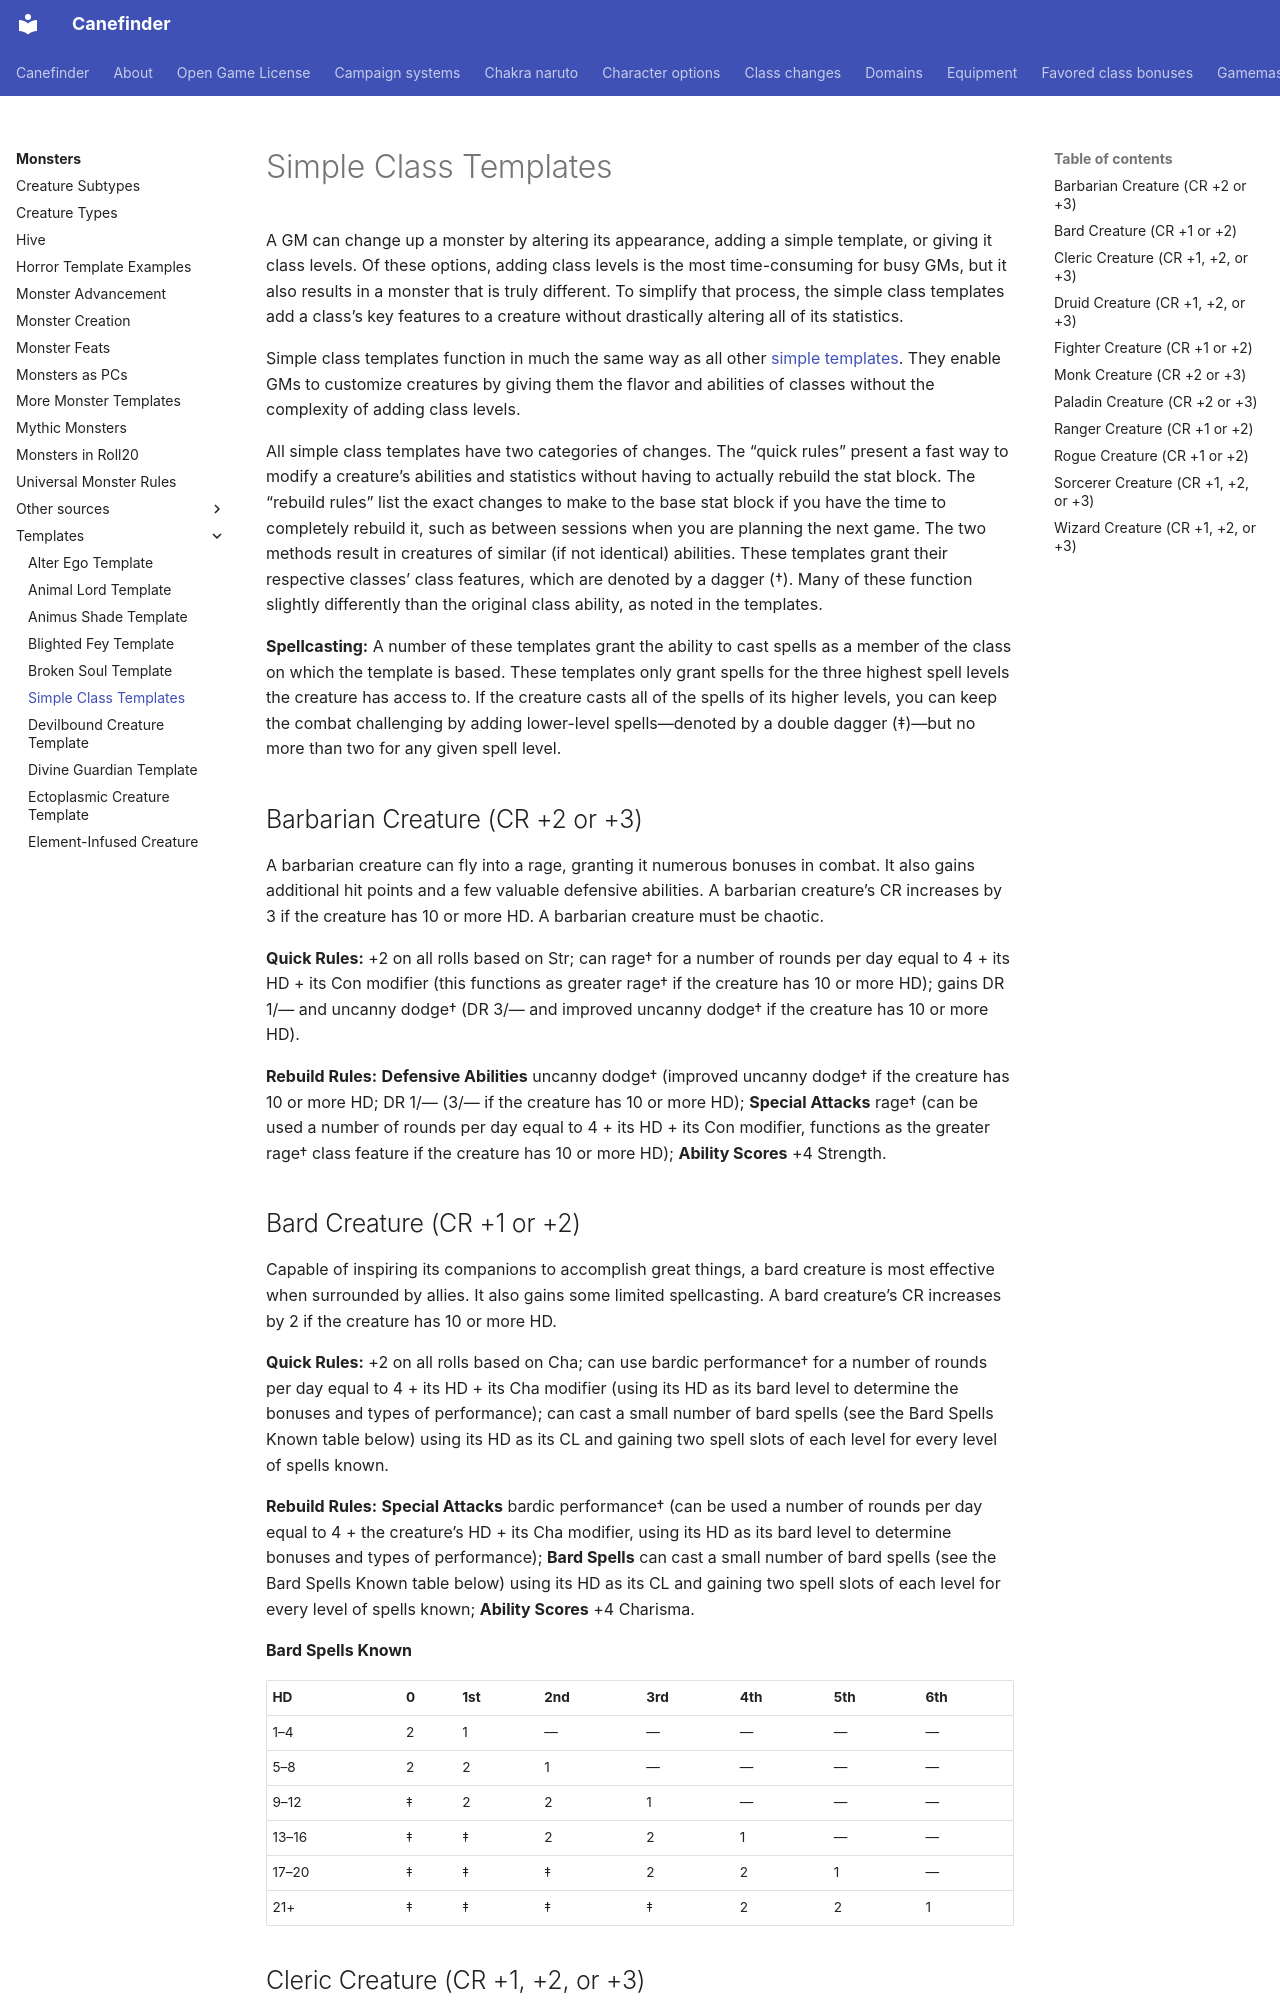

repository: canefinderhouserules/Canefinderhouserules · page: monsters/templates/class-templates/index.html · generator: mkdocs

# Simple Class Templates

A GM can change up a monster by altering its appearance, adding a simple template, or giving it class levels. Of these options, adding class levels is the most time-consuming for busy GMs, but it also results in a monster that is truly different. To simplify that process, the simple class templates add a class’s key features to a creature without drastically altering all of its statistics.

Simple class templates function in much the same way as all other [simple templates](simple-templates.md). They enable GMs to customize creatures by giving them the flavor and abilities of classes without the complexity of adding class levels.

All simple class templates have two categories of changes. The “quick rules” present a fast way to modify a creature’s abilities and statistics without having to actually rebuild the stat block. The “rebuild rules” list the exact changes to make to the base stat block if you have the time to completely rebuild it, such as between sessions when you are planning the next game. The two methods result in creatures of similar (if not identical) abilities. These templates grant their respective classes’ class features, which are denoted by a dagger (†). Many of these function slightly differently than the original class ability, as noted in the templates.

**Spellcasting:** A number of these templates grant the ability to cast spells as a member of the class on which the template is based. These templates only grant spells for the three highest spell levels the creature has access to. If the creature casts all of the spells of its higher levels, you can keep the combat challenging by adding lower-level spells—denoted by a double dagger (‡)—but no more than two for any given spell level.

## Barbarian Creature (CR +2 or +3)

A barbarian creature can fly into a rage, granting it numerous bonuses in combat. It also gains additional hit points and a few valuable defensive abilities. A barbarian creature’s CR increases by 3 if the creature has 10 or more HD. A barbarian creature must be chaotic.

**Quick Rules:** +2 on all rolls based on Str; can rage† for a number of rounds per day equal to 4 + its HD + its Con modifier (this functions as greater rage† if the creature has 10 or more HD); gains DR 1/— and uncanny dodge† (DR 3/— and improved uncanny dodge† if the creature has 10 or more HD).

**Rebuild Rules:** **Defensive Abilities** uncanny dodge† (improved uncanny dodge† if the creature has 10 or more HD; DR 1/— (3/— if the creature has 10 or more HD); **Special Attacks** rage† (can be used a number of rounds per day equal to 4 + its HD + its Con modifier, functions as the greater rage† class feature if the creature has 10 or more HD); **Ability Scores** +4 Strength.

## Bard Creature (CR +1 or +2)

Capable of inspiring its companions to accomplish great things, a bard creature is most effective when surrounded by allies. It also gains some limited spellcasting. A bard creature’s CR increases by 2 if the creature has 10 or more HD.

**Quick Rules:** +2 on all rolls based on Cha; can use bardic performance† for a number of rounds per day equal to 4 + its HD + its Cha modifier (using its HD as its bard level to determine the bonuses and types of performance); can cast a small number of bard spells (see the Bard Spells Known table below) using its HD as its CL and gaining two spell slots of each level for every level of spells known.

**Rebuild Rules:** **Special Attacks** bardic performance† (can be used a number of rounds per day equal to 4 + the creature’s HD + its Cha modifier, using its HD as its bard level to determine bonuses and types of performance); **Bard Spells** can cast a small number of bard spells (see the Bard Spells Known table below) using its HD as its CL and gaining two spell slots of each level for every level of spells known; **Ability Scores** +4 Charisma.

**Bard Spells Known**

| HD | 0 | 1st | 2nd | 3rd | 4th | 5th | 6th |
|---|---|---|---|---|---|---|---|
| 1–4 | 2 | 1 | — | — | — | — | — |
| 5–8 | 2 | 2 | 1 | — | — | — | — |
| 9–12 | ‡ | 2 | 2 | 1 | — | — | — |
| 13–16 | ‡ | ‡ | 2 | 2 | 1 | — | — |
| 17–20 | ‡ | ‡ | ‡ | 2 | 2 | 1 | — |
| 21+ | ‡ | ‡ | ‡ | ‡ | 2 | 2 | 1 |
